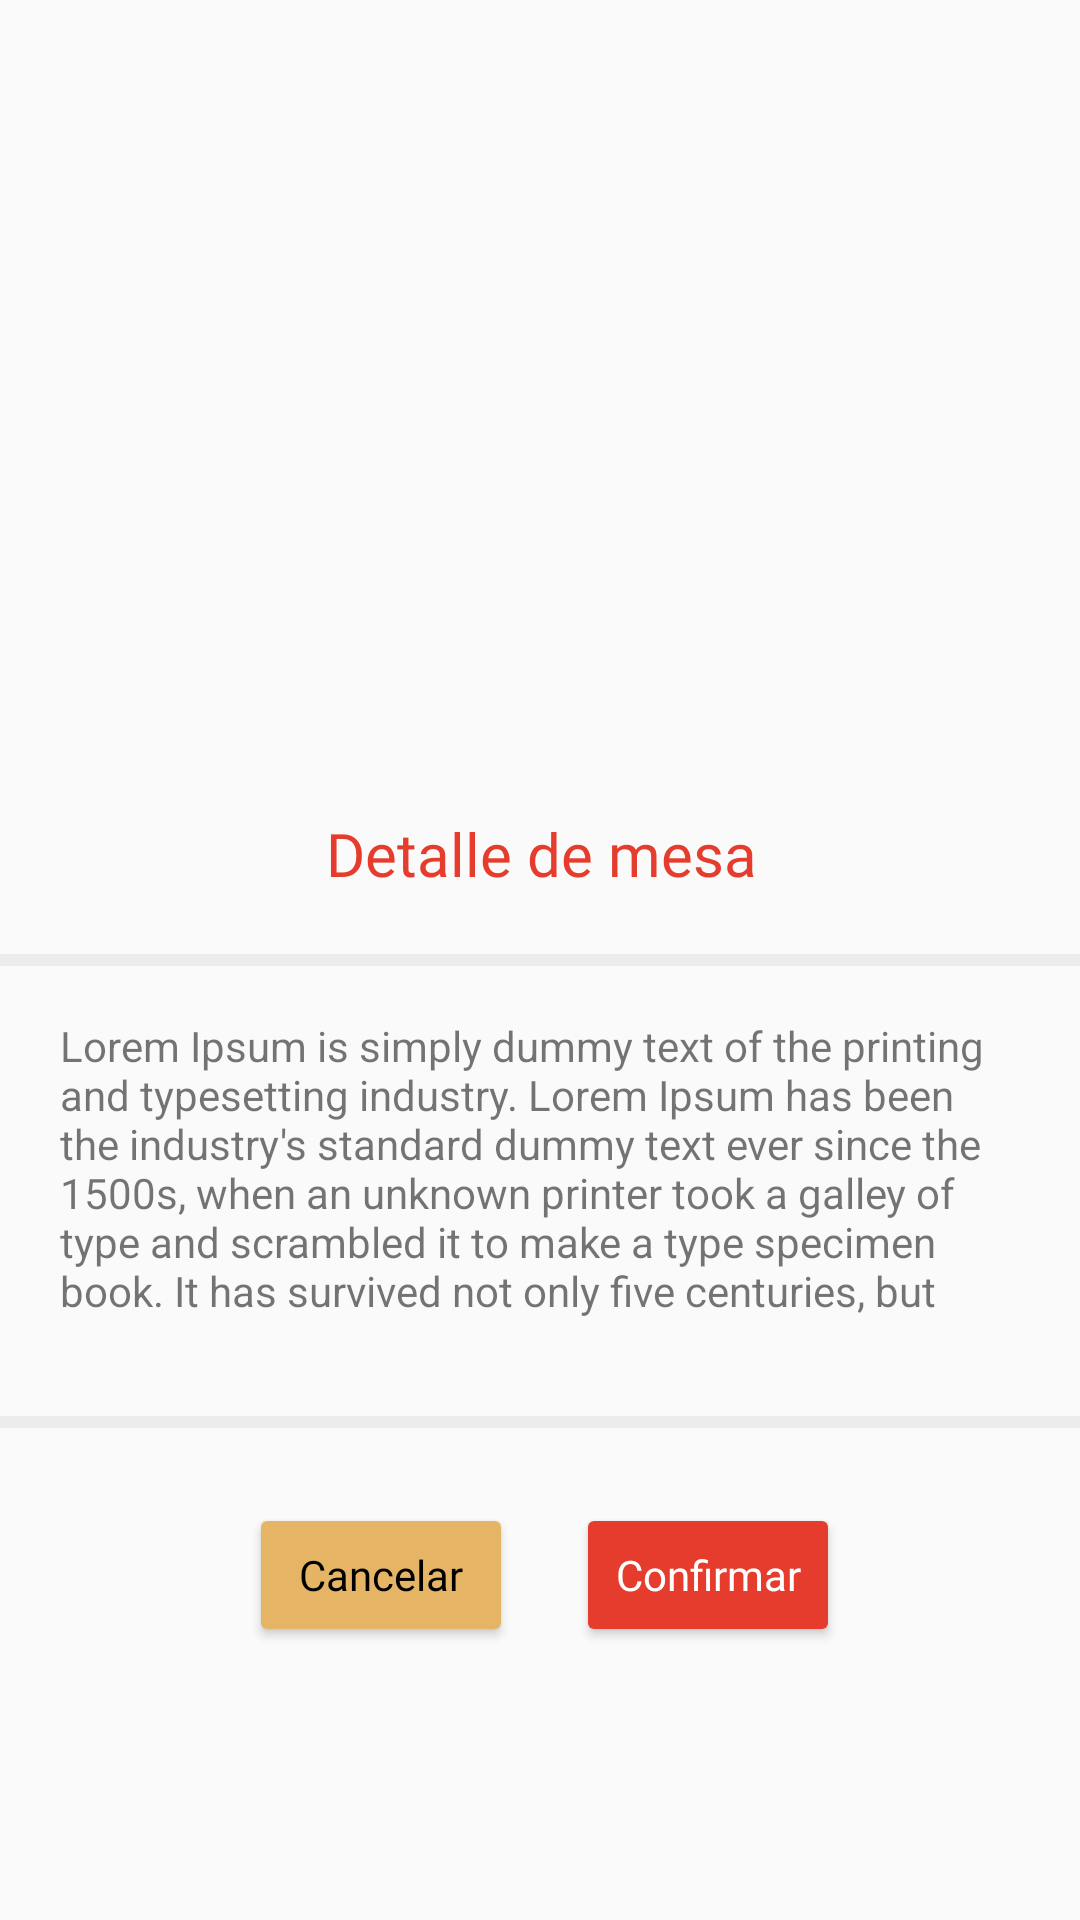

Here is an Android app screen rendered from its layout file. Give the layout XML and the strings, colors and styles it references.
<!-- AndroidManifest.xml: application theme Theme.Vistas -->
<!-- res/layout/pu_confirmacion_mesa.xml -->
<?xml version="1.0" encoding="utf-8"?>
<androidx.constraintlayout.widget.ConstraintLayout xmlns:android="http://schemas.android.com/apk/res/android"
    xmlns:app="http://schemas.android.com/apk/res-auto"
    xmlns:tools="http://schemas.android.com/tools"
    android:id="@+id/constraintLayout3"
    android:layout_width="match_parent"
    android:layout_height="match_parent"
    android:background="#FFFFFF"
    android:backgroundTint="#FAFAFA"
    android:textAlignment="center">

    <Button
        android:id="@+id/btnCancelarDetalleCarta"
        android:layout_width="wrap_content"
        android:layout_height="wrap_content"
        android:layout_marginStart="80dp"
        android:layout_marginTop="25dp"
        android:backgroundTint="#e5b464"
        android:fontFamily="@font/lato_bold"
        android:text="Cancelar"
        android:textAllCaps="false"
        android:textColor="#000000"
        android:textSize="14sp"
        app:layout_constraintEnd_toStartOf="@+id/btnConfirmar"
        app:layout_constraintHorizontal_bias="0.131"
        app:layout_constraintStart_toStartOf="parent"
        app:layout_constraintTop_toBottomOf="@+id/divider2" />

    <Button
        android:id="@+id/btnConfirmar"
        android:layout_width="wrap_content"
        android:layout_height="wrap_content"
        android:layout_marginTop="25dp"
        android:layout_marginEnd="80dp"
        android:backgroundTint="#e53c2d"
        android:fontFamily="@font/lato_bold"
        android:text="Confirmar"
        android:textAllCaps="false"
        android:textColor="#FFFFFF"
        android:textSize="14sp"
        app:layout_constraintEnd_toEndOf="parent"
        app:layout_constraintTop_toBottomOf="@+id/divider2" />

    <View
        android:id="@+id/divider"
        android:layout_width="409dp"
        android:layout_height="4dp"
        android:layout_marginStart="1dp"
        android:layout_marginTop="20dp"
        android:layout_marginEnd="1dp"
        android:background="?android:attr/listDivider"
        android:backgroundTint="#898281"
        app:layout_constraintEnd_toEndOf="parent"
        app:layout_constraintStart_toStartOf="parent"
        app:layout_constraintTop_toBottomOf="@+id/textViewDetalleMesa" />

    <View
        android:id="@+id/divider2"
        android:layout_width="409dp"
        android:layout_height="4dp"
        android:layout_marginStart="1dp"
        android:layout_marginTop="150dp"
        android:layout_marginEnd="1dp"
        android:background="?android:attr/listDivider"
        android:backgroundTint="#898281"
        app:layout_constraintEnd_toEndOf="parent"
        app:layout_constraintStart_toStartOf="parent"
        app:layout_constraintTop_toBottomOf="@id/divider" />

    <TextView
        android:id="@+id/textView4"
        android:layout_width="320dp"
        android:layout_height="102dp"
        android:layout_marginStart="45dp"
        android:layout_marginTop="17dp"
        android:layout_marginEnd="45dp"
        android:text="Lorem Ipsum is simply dummy text of the printing and typesetting industry. Lorem Ipsum has been the industry's standard dummy text ever since the 1500s, when an unknown printer took a galley of type and scrambled it to make a type specimen book. It has survived not only five centuries, but"
        app:layout_constraintEnd_toEndOf="parent"
        app:layout_constraintStart_toStartOf="parent"
        app:layout_constraintTop_toBottomOf="@+id/divider" />

    <TextView
        android:id="@+id/textViewDetalleMesa"
        android:layout_width="wrap_content"
        android:layout_height="wrap_content"
        android:layout_marginStart="120dp"
        android:layout_marginTop="271dp"
        android:layout_marginEnd="120dp"
        android:fontFamily="@font/lato_bold"
        android:text="Detalle de mesa"
        android:textColor="#e53c2d"
        android:textSize="20sp"
        app:layout_constraintEnd_toEndOf="parent"
        app:layout_constraintHorizontal_bias="0.482"
        app:layout_constraintStart_toStartOf="parent"
        app:layout_constraintTop_toTopOf="parent" />
</androidx.constraintlayout.widget.ConstraintLayout>
<!-- resources referenced by this layout -->
<resources>
  <style name="Theme.Vistas" parent="Theme.MaterialComponents.DayNight.NoActionBar">
          
          <item name="colorPrimary">@color/purple_500</item>
          <item name="colorPrimaryVariant">@color/purple_700</item>
          <item name="colorOnPrimary">@color/white</item>
          
          <item name="colorSecondary">@color/teal_200</item>
          <item name="colorSecondaryVariant">@color/teal_700</item>
          <item name="colorOnSecondary">@color/black</item>
          
          <item name="android:statusBarColor">@color/black</item>
          
      </style>
  <!-- not gathered from this repository: default colours our renderer supplied (Android Studio template values) -->
  <color name="purple_500">#FF6200EE</color>
  <color name="purple_700">#FF3700B3</color>
  <color name="teal_200">#FF03DAC5</color>
  <color name="teal_700">#FF018786</color>
  <color name="black">#FF000000</color>
  <color name="white">#FFFFFFFF</color>
</resources>
